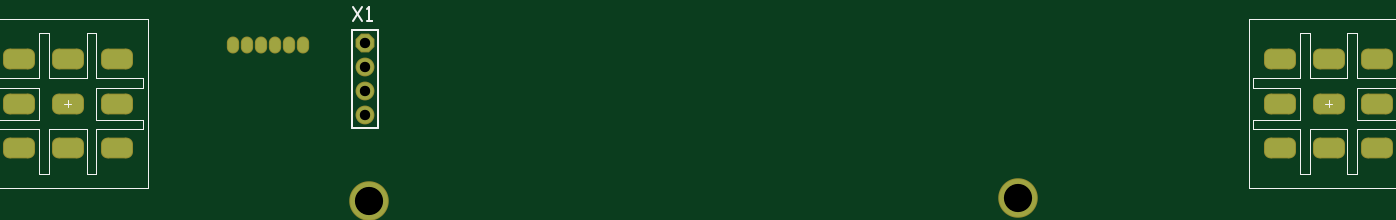
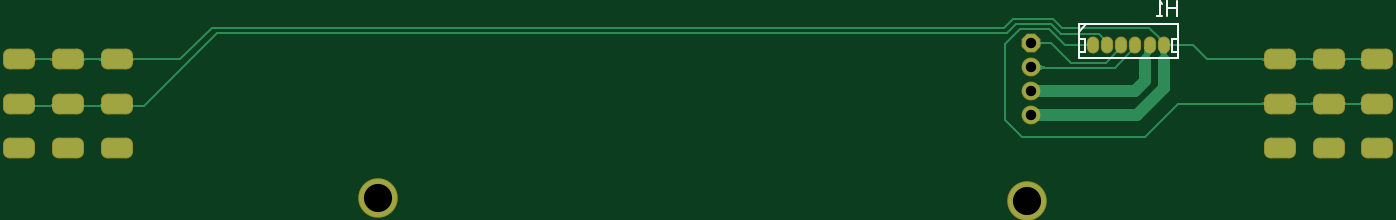
Circuit board: 10 layer files. Board 144.4 x 19.4 mm.
- drill: FootSW-RoundHoles.TXT (268 bytes)
- drill: FootSW-SlotHoles.TXT (816 bytes)
- bottom_copper: FootSW.GBL (16730 bytes)
- bottom_silk: FootSW.GBO (775 bytes)
- paste: FootSW.GBP (266 bytes)
- bottom_mask: FootSW.GBS (1401 bytes)
- top_copper: FootSW.GTL (1424 bytes)
- top_silk: FootSW.GTO (2467 bytes)
- paste: FootSW.GTP (270 bytes)
- top_mask: FootSW.GTS (1400 bytes)

=== drill: FootSW-RoundHoles.TXT ===
M48
;Layer_Color=9474304
;FILE_FORMAT=2:5
INCH,LZ
;TYPE=PLATED
T1F00S00C0.02756
T2F00S00C0.04331
T4F00S00C0.11811
%
T01
X0242689Y03145
X0248594
X02545
X0260405
X0266311
X0272217
T02
X0298054Y0285211
Y0295211
Y0305211
Y0315211
T04
X0571375Y0250598
X0299726Y0249038
M30

=== drill: FootSW-SlotHoles.TXT ===
M48
;Layer_Color=9474304
;FILE_FORMAT=2:5
INCH,LZ
;TYPE=PLATED
T3F00S00C0.04724
%
G90
G05
T03
G00X0678445Y0271398
M15
G01X0683169
M16
G00X0678445Y0289901
M15
G01X0683169
M16
G00X0678445Y0308405
M15
G01X0683169
M16
G00X0698917Y0308405
M15
G01X0703642
M16
G00X0698917Y0289901
M15
G01X0703642
M16
G00X0698917Y0271398
M15
G01X0703642
M16
G00X071939Y0271398
M15
G01X0724114
M16
G00X071939Y0289901
M15
G01X0724114
M16
G00X071939Y0308405
M15
G01X0724114
M16
G00X0191831Y0308405
M15
G01X0196555
M16
G00X0191831Y0289901
M15
G01X0196555
M16
G00X0191831Y0271398
M15
G01X0196555
M16
G00X0171358Y0271398
M15
G01X0176083
M16
G00X0171358Y0289901
M15
G01X0176083
M16
G00X0171358Y0308405
M15
G01X0176083
M16
G00X0150886Y0308405
M15
G01X015561
M16
G00X0150886Y0289901
M15
G01X015561
M16
G00X0150886Y0271398
M15
G01X015561
M16
M17
M30

=== bottom_copper: FootSW.GBL (16730 bytes, source omitted) ===
=== bottom_silk: FootSW.GBO ===
G04*
G04 #@! TF.GenerationSoftware,Altium Limited,Altium Designer,21.8.1 (53)*
G04*
G04 Layer_Color=32896*
%FSLAX25Y25*%
%MOIN*%
G70*
G04*
G04 #@! TF.SameCoordinates,D46EA3DB-D9D9-43A1-922E-71BBC497A689*
G04*
G04*
G04 #@! TF.FilePolarity,Positive*
G04*
G01*
G75*
%ADD12C,0.01000*%
%ADD25C,0.00800*%
D12*
X236783Y308988D02*
X278043D01*
X236783D02*
Y323161D01*
X278122D01*
X278122Y308988D01*
X275681Y317020D02*
X278122D01*
X275681Y311425D02*
Y317020D01*
Y311425D02*
X278122D01*
X236784Y311425D02*
X239225D01*
X239225Y317020D01*
X236784D02*
X239225D01*
X237300Y332698D02*
Y326700D01*
Y329699D01*
X241299D01*
Y332698D01*
Y326700D01*
X243298D02*
X245297D01*
X244298D01*
Y332698D01*
X243298Y331698D01*
D25*
X275217Y323000D02*
X278217Y320000D01*
X274716Y323000D02*
X275217D01*
M02*

=== paste: FootSW.GBP ===
G04*
G04 #@! TF.GenerationSoftware,Altium Limited,Altium Designer,21.8.1 (53)*
G04*
G04 Layer_Color=128*
%FSLAX25Y25*%
%MOIN*%
G70*
G04*
G04 #@! TF.SameCoordinates,D46EA3DB-D9D9-43A1-922E-71BBC497A689*
G04*
G04*
G04 #@! TF.FilePolarity,Positive*
G04*
G01*
G75*
M02*

=== bottom_mask: FootSW.GBS ===
G04*
G04 #@! TF.GenerationSoftware,Altium Limited,Altium Designer,21.8.1 (53)*
G04*
G04 Layer_Color=16711935*
%FSLAX25Y25*%
%MOIN*%
G70*
G04*
G04 #@! TF.SameCoordinates,D46EA3DB-D9D9-43A1-922E-71BBC497A689*
G04*
G04*
G04 #@! TF.FilePolarity,Negative*
G04*
G01*
G75*
%ADD13O,0.05131X0.07099*%
G04:AMPARAMS|DCode=14|XSize=86.74mil|YSize=133.98mil|CornerRadius=27.62mil|HoleSize=0mil|Usage=FLASHONLY|Rotation=270.000|XOffset=0mil|YOffset=0mil|HoleType=Round|Shape=RoundedRectangle|*
%AMROUNDEDRECTD14*
21,1,0.08674,0.07874,0,0,270.0*
21,1,0.03150,0.13398,0,0,270.0*
1,1,0.05524,-0.03937,-0.01575*
1,1,0.05524,-0.03937,0.01575*
1,1,0.05524,0.03937,0.01575*
1,1,0.05524,0.03937,-0.01575*
%
%ADD14ROUNDEDRECTD14*%
%ADD15C,0.07887*%
%ADD16P,0.08537X8X292.5*%
%ADD17C,0.16548*%
D13*
X242689Y314500D02*
D03*
X248594D02*
D03*
X254500D02*
D03*
X260405D02*
D03*
X266311D02*
D03*
X272217D02*
D03*
D14*
X194193Y289901D02*
D03*
Y271398D02*
D03*
Y308405D02*
D03*
X173721Y289901D02*
D03*
Y271398D02*
D03*
Y308405D02*
D03*
X153248Y289901D02*
D03*
Y271398D02*
D03*
Y308405D02*
D03*
X680807D02*
D03*
X680807Y271398D02*
D03*
X680807Y289901D02*
D03*
X701279Y308405D02*
D03*
Y271398D02*
D03*
Y289901D02*
D03*
X721752Y308405D02*
D03*
X721752Y271398D02*
D03*
X721752Y289901D02*
D03*
D15*
X298054Y285211D02*
D03*
Y295211D02*
D03*
Y305211D02*
D03*
D16*
Y315211D02*
D03*
D17*
X571375Y250598D02*
D03*
X299726Y249038D02*
D03*
M02*

=== top_copper: FootSW.GTL ===
G04*
G04 #@! TF.GenerationSoftware,Altium Limited,Altium Designer,21.8.1 (53)*
G04*
G04 Layer_Physical_Order=1*
G04 Layer_Color=255*
%FSLAX25Y25*%
%MOIN*%
G70*
G04*
G04 #@! TF.SameCoordinates,D46EA3DB-D9D9-43A1-922E-71BBC497A689*
G04*
G04*
G04 #@! TF.FilePolarity,Positive*
G04*
G01*
G75*
%ADD18O,0.04331X0.06299*%
G04:AMPARAMS|DCode=19|XSize=78.74mil|YSize=125.98mil|CornerRadius=23.62mil|HoleSize=0mil|Usage=FLASHONLY|Rotation=270.000|XOffset=0mil|YOffset=0mil|HoleType=Round|Shape=RoundedRectangle|*
%AMROUNDEDRECTD19*
21,1,0.07874,0.07874,0,0,270.0*
21,1,0.03150,0.12598,0,0,270.0*
1,1,0.04724,-0.03937,-0.01575*
1,1,0.04724,-0.03937,0.01575*
1,1,0.04724,0.03937,0.01575*
1,1,0.04724,0.03937,-0.01575*
%
%ADD19ROUNDEDRECTD19*%
%ADD20C,0.07087*%
%ADD21P,0.07671X8X292.5*%
%ADD22C,0.15748*%
D18*
X242689Y314500D02*
D03*
X248594D02*
D03*
X254500D02*
D03*
X260405D02*
D03*
X266311D02*
D03*
X272217D02*
D03*
D19*
X194193Y289901D02*
D03*
Y271398D02*
D03*
Y308405D02*
D03*
X173721Y289901D02*
D03*
Y271398D02*
D03*
Y308405D02*
D03*
X153248Y289901D02*
D03*
Y271398D02*
D03*
Y308405D02*
D03*
X680807D02*
D03*
X680807Y271398D02*
D03*
X680807Y289901D02*
D03*
X701279Y308405D02*
D03*
Y271398D02*
D03*
Y289901D02*
D03*
X721752Y308405D02*
D03*
X721752Y271398D02*
D03*
X721752Y289901D02*
D03*
D20*
X298054Y285211D02*
D03*
Y295211D02*
D03*
Y305211D02*
D03*
D21*
Y315211D02*
D03*
D22*
X571375Y250598D02*
D03*
X299726Y249038D02*
D03*
M02*

=== top_silk: FootSW.GTO ===
G04*
G04 #@! TF.GenerationSoftware,Altium Limited,Altium Designer,21.8.1 (53)*
G04*
G04 Layer_Color=65535*
%FSLAX25Y25*%
%MOIN*%
G70*
G04*
G04 #@! TF.SameCoordinates,D46EA3DB-D9D9-43A1-922E-71BBC497A689*
G04*
G04*
G04 #@! TF.FilePolarity,Positive*
G04*
G01*
G75*
%ADD10C,0.00600*%
%ADD11C,0.00787*%
%ADD12C,0.01000*%
D10*
X140256Y325335D02*
X207185D01*
X140256Y254468D02*
Y325335D01*
X207185Y254468D02*
Y325335D01*
X140256Y254468D02*
X207185D01*
X205217Y279272D02*
Y283209D01*
Y296595D02*
Y300532D01*
X185531Y296595D02*
X205217D01*
X185531Y283209D02*
X205217D01*
X185531Y279272D02*
X205217D01*
X185531Y300532D02*
X205217D01*
X185531Y260374D02*
Y279272D01*
Y283209D02*
Y296595D01*
Y300532D02*
Y319429D01*
X181595Y260374D02*
X185531D01*
X181595Y319429D02*
X185531D01*
X181595Y300532D02*
Y319429D01*
Y260374D02*
Y279272D01*
X173721Y288327D02*
Y291476D01*
X172146Y289901D02*
X175295D01*
X165847Y300532D02*
X181595D01*
X165847Y279272D02*
X181595D01*
X165847Y260374D02*
Y279272D01*
Y300532D02*
Y319429D01*
X161909D02*
X165847D01*
X161909Y260374D02*
X165847D01*
X161909Y283209D02*
Y296595D01*
Y260374D02*
Y279272D01*
Y300532D02*
Y319429D01*
X142224Y300532D02*
X161909D01*
X142224Y283209D02*
X161909D01*
X142224Y296595D02*
X161909D01*
X142224Y279272D02*
X161909D01*
X142224Y296595D02*
Y300532D01*
Y279272D02*
Y283209D01*
X669783Y279272D02*
Y283209D01*
Y296595D02*
Y300532D01*
Y279272D02*
X689468D01*
X669783Y296595D02*
X689468D01*
X669783Y283209D02*
X689468D01*
X669783Y300532D02*
X689468D01*
X689468Y319429D01*
X689468Y260374D02*
Y279272D01*
Y296595D02*
X689468Y283209D01*
X689468Y260374D02*
X693405Y260374D01*
X689468Y319429D02*
X693405Y319429D01*
Y300532D02*
Y319429D01*
Y260374D02*
Y279272D01*
X709154D01*
X693405Y300532D02*
X709154D01*
X699705Y289901D02*
X702854D01*
X701279Y288327D02*
Y291476D01*
X709154Y260374D02*
Y279272D01*
Y300532D02*
Y319429D01*
X713091Y319429D01*
X709154Y260374D02*
X713091D01*
Y300532D02*
Y319429D01*
Y283209D02*
Y296595D01*
Y260374D02*
Y279272D01*
Y300532D02*
X732776D01*
X713091Y279272D02*
X732776D01*
X713091Y283209D02*
X732776D01*
X713091Y296595D02*
X732776D01*
Y300532D01*
Y279272D02*
Y283209D01*
X667815Y254468D02*
X734744D01*
Y325335D01*
X667815Y254468D02*
Y325335D01*
X734744D01*
D11*
X303566Y279738D02*
Y320801D01*
X292542Y279738D02*
Y320801D01*
X303566D01*
X292542Y279738D02*
X303566D01*
D12*
X293000Y330298D02*
X296999Y324300D01*
Y330298D02*
X293000Y324300D01*
X298998D02*
X300997D01*
X299998D01*
Y330298D01*
X298998Y329298D01*
M02*

=== paste: FootSW.GTP ===
G04*
G04 #@! TF.GenerationSoftware,Altium Limited,Altium Designer,21.8.1 (53)*
G04*
G04 Layer_Color=8421504*
%FSLAX25Y25*%
%MOIN*%
G70*
G04*
G04 #@! TF.SameCoordinates,D46EA3DB-D9D9-43A1-922E-71BBC497A689*
G04*
G04*
G04 #@! TF.FilePolarity,Positive*
G04*
G01*
G75*
M02*

=== top_mask: FootSW.GTS ===
G04*
G04 #@! TF.GenerationSoftware,Altium Limited,Altium Designer,21.8.1 (53)*
G04*
G04 Layer_Color=8388736*
%FSLAX25Y25*%
%MOIN*%
G70*
G04*
G04 #@! TF.SameCoordinates,D46EA3DB-D9D9-43A1-922E-71BBC497A689*
G04*
G04*
G04 #@! TF.FilePolarity,Negative*
G04*
G01*
G75*
%ADD13O,0.05131X0.07099*%
G04:AMPARAMS|DCode=14|XSize=86.74mil|YSize=133.98mil|CornerRadius=27.62mil|HoleSize=0mil|Usage=FLASHONLY|Rotation=270.000|XOffset=0mil|YOffset=0mil|HoleType=Round|Shape=RoundedRectangle|*
%AMROUNDEDRECTD14*
21,1,0.08674,0.07874,0,0,270.0*
21,1,0.03150,0.13398,0,0,270.0*
1,1,0.05524,-0.03937,-0.01575*
1,1,0.05524,-0.03937,0.01575*
1,1,0.05524,0.03937,0.01575*
1,1,0.05524,0.03937,-0.01575*
%
%ADD14ROUNDEDRECTD14*%
%ADD15C,0.07887*%
%ADD16P,0.08537X8X292.5*%
%ADD17C,0.16548*%
D13*
X242689Y314500D02*
D03*
X248594D02*
D03*
X254500D02*
D03*
X260405D02*
D03*
X266311D02*
D03*
X272217D02*
D03*
D14*
X194193Y289901D02*
D03*
Y271398D02*
D03*
Y308405D02*
D03*
X173721Y289901D02*
D03*
Y271398D02*
D03*
Y308405D02*
D03*
X153248Y289901D02*
D03*
Y271398D02*
D03*
Y308405D02*
D03*
X680807D02*
D03*
X680807Y271398D02*
D03*
X680807Y289901D02*
D03*
X701279Y308405D02*
D03*
Y271398D02*
D03*
Y289901D02*
D03*
X721752Y308405D02*
D03*
X721752Y271398D02*
D03*
X721752Y289901D02*
D03*
D15*
X298054Y285211D02*
D03*
Y295211D02*
D03*
Y305211D02*
D03*
D16*
Y315211D02*
D03*
D17*
X571375Y250598D02*
D03*
X299726Y249038D02*
D03*
M02*

